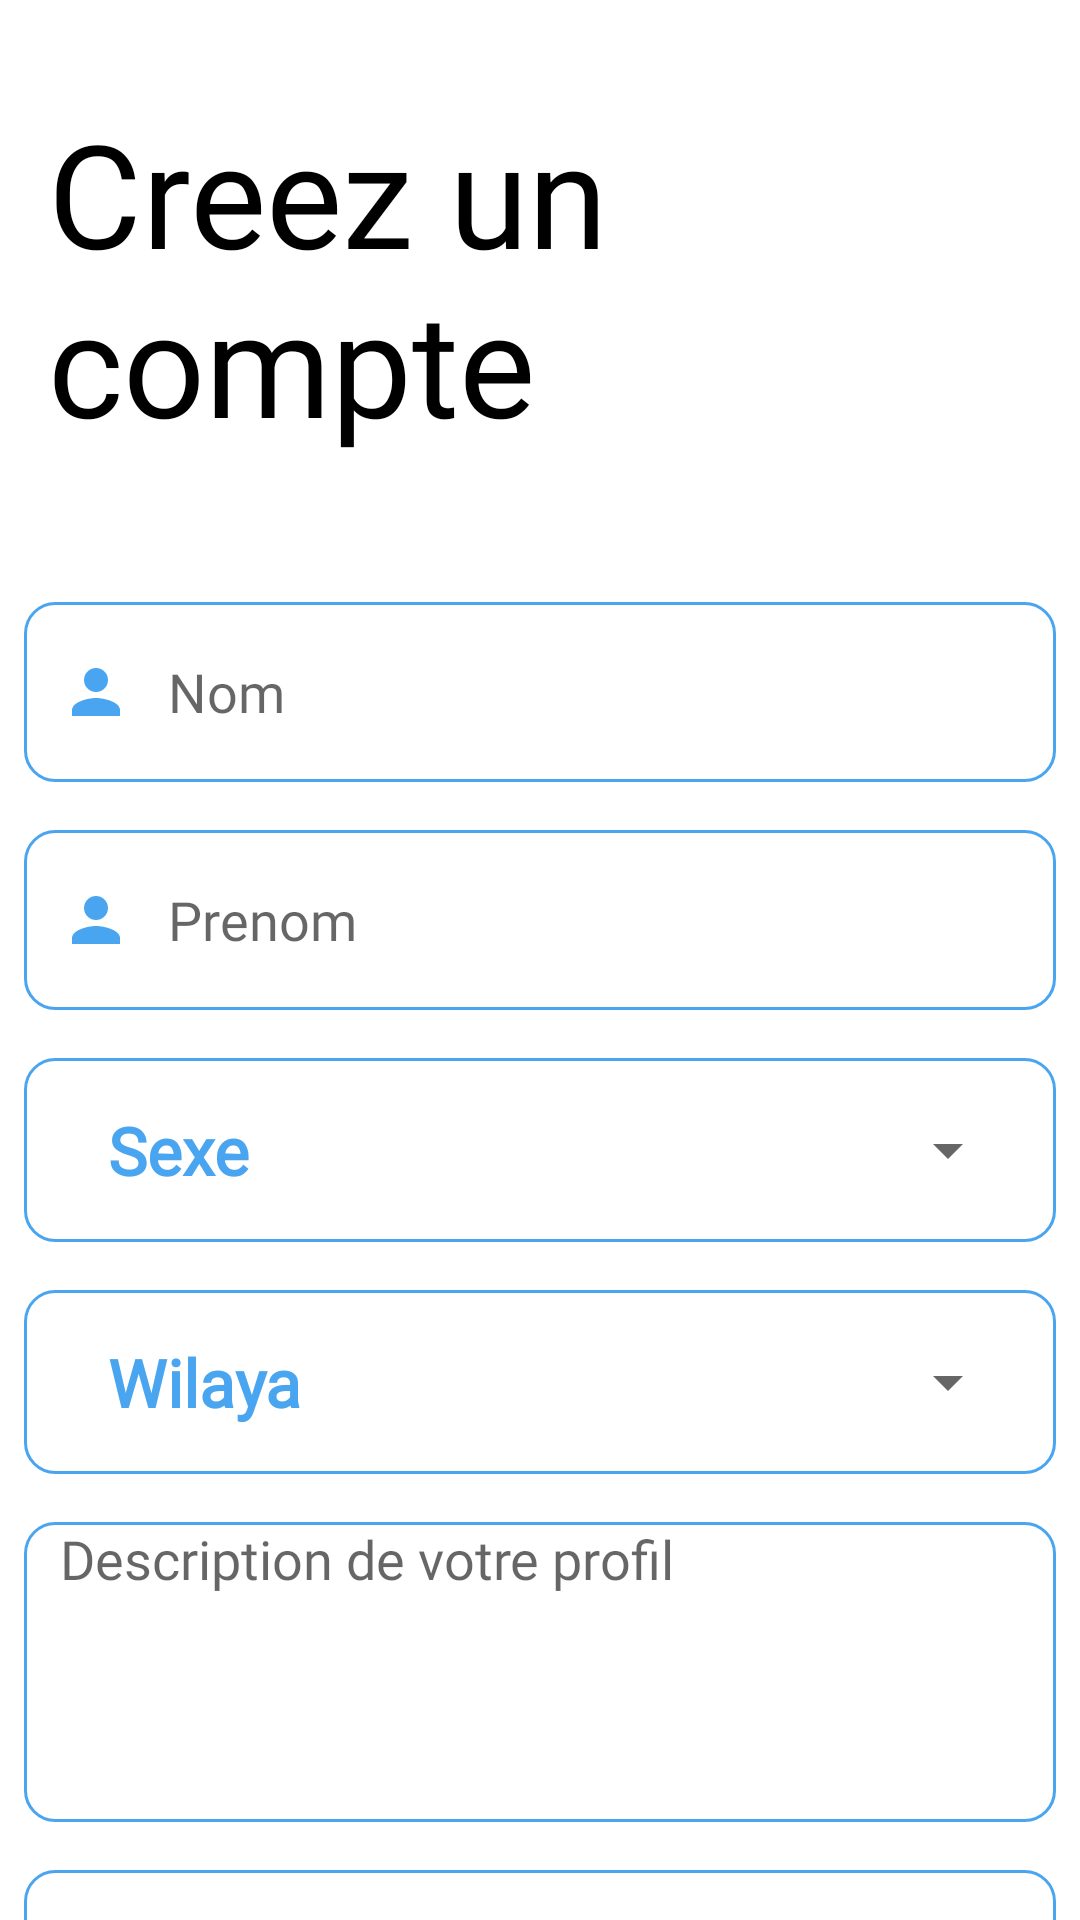

Produce the Android XML layout that renders to this screen, including the resource entries it uses.
<!-- AndroidManifest.xml: application theme Theme.Fixup -->
<!-- res/layout/fragment_sign_up.xml -->
<?xml version="1.0" encoding="utf-8"?>
<androidx.constraintlayout.widget.ConstraintLayout xmlns:android="http://schemas.android.com/apk/res/android"
    xmlns:tools="http://schemas.android.com/tools"
    android:layout_width="match_parent"
    android:layout_height="match_parent"
    xmlns:app="http://schemas.android.com/apk/res-auto"
    tools:context=".ui.auth.SignUpFragment">


    <ScrollView
        android:layout_width="match_parent"
        android:layout_height="0dp"
        android:scrollbars="none"
        app:layout_constraintBottom_toBottomOf="parent"
        app:layout_constraintEnd_toEndOf="parent"
        app:layout_constraintStart_toStartOf="parent"
        app:layout_constraintTop_toTopOf="parent" >

        <androidx.constraintlayout.widget.ConstraintLayout
            android:layout_width="match_parent"
            android:layout_height="wrap_content">

            <TextView
                android:id="@+id/textView"
                android:layout_width="wrap_content"
                android:layout_height="wrap_content"
                android:text="Creez un compte"
                android:textSize="48sp"
                android:fontFamily="@font/roboto_condensed_light"
                android:layout_marginStart="16dp"
                android:layout_marginTop="32dp"
                android:textColor="@color/black"
                app:layout_constraintStart_toStartOf="parent"
                app:layout_constraintTop_toTopOf="parent" />

            <EditText
                android:id="@+id/et_name"
                android:layout_width="match_parent"
                android:layout_height="60dp"
                android:background="@drawable/custom_input"
                android:drawableStart="@drawable/ic_person"
                android:drawablePadding="12dp"
                android:ems="10"
                android:fontFamily="@font/roboto_condensed_light"
                android:hint="Nom"
                android:inputType="textPersonName"
                android:layout_marginTop="48dp"
                android:paddingStart="12dp"
                android:paddingEnd="12dp"
                android:textSize="18sp"
                android:layout_marginStart="8dp"
                android:layout_marginEnd="8dp"
                app:layout_constraintEnd_toEndOf="parent"
                app:layout_constraintStart_toStartOf="parent"
                app:layout_constraintTop_toBottomOf="@id/textView"/>

            <EditText
                android:id="@+id/et_surname"
                android:layout_width="match_parent"
                android:layout_height="60dp"
                android:background="@drawable/custom_input"
                android:drawableStart="@drawable/ic_person"
                android:drawablePadding="12dp"
                android:ems="10"
                android:hint="Prenom"
                android:fontFamily="@font/roboto_condensed_light"
                android:inputType="textPersonName"
                android:layout_marginTop="16dp"
                android:paddingStart="12dp"
                android:paddingEnd="12dp"
                android:textSize="18sp"
                android:layout_marginStart="8dp"
                android:layout_marginEnd="8dp"
                app:layout_constraintEnd_toEndOf="parent"
                app:layout_constraintStart_toStartOf="parent"
                app:layout_constraintTop_toBottomOf="@id/et_name"/>

            <LinearLayout
                android:id="@+id/sexe_linear_layout"
                android:layout_width="match_parent"
                android:layout_height="wrap_content"
                android:orientation="horizontal"
                android:gravity="center"
                android:layout_marginTop="16dp"
                android:paddingStart="12dp"
                android:paddingEnd="12dp"
                android:layout_marginStart="8dp"
                android:layout_marginEnd="8dp"
                android:background="@drawable/custom_input"
                app:layout_constraintTop_toBottomOf="@id/et_surname"
                app:layout_constraintStart_toStartOf="parent"
                app:layout_constraintEnd_toEndOf="parent">

                <TextView
                    android:layout_width="wrap_content"
                    android:layout_height="wrap_content"
                    android:text="Sexe "
                    android:textColor="@color/bleu"
                    android:textStyle="bold"
                    android:fontFamily="@font/roboto_condensed_light"
                    android:textSize="22sp"
                    android:layout_margin="16dp"/>
                <Spinner
                    android:id="@+id/sexe_spinner"
                    android:layout_width="match_parent"
                    android:layout_height="wrap_content"/>
            </LinearLayout>

            <LinearLayout
                android:id="@+id/wilaya_linear_layout"
                android:layout_width="match_parent"
                android:layout_height="wrap_content"
                android:orientation="horizontal"
                android:gravity="center"
                android:layout_marginTop="16dp"
                android:paddingStart="12dp"
                android:paddingEnd="12dp"
                android:layout_marginStart="8dp"
                android:layout_marginEnd="8dp"
                android:background="@drawable/custom_input"
                app:layout_constraintTop_toBottomOf="@id/sexe_linear_layout"
                app:layout_constraintStart_toStartOf="parent"
                app:layout_constraintEnd_toEndOf="parent">

                <TextView
                    android:layout_width="wrap_content"
                    android:layout_height="wrap_content"
                    android:text="Wilaya "
                    android:textColor="@color/bleu"
                    android:textStyle="bold"
                    android:fontFamily="@font/roboto_condensed_light"
                    android:textSize="22sp"
                    android:layout_margin="16dp"/>
                <Spinner
                    android:id="@+id/wilaya_spinner"
                    android:layout_width="match_parent"
                    android:layout_height="wrap_content"/>
            </LinearLayout>

            <EditText
                android:id="@+id/et_description"
                android:layout_width="match_parent"
                android:layout_height="100dp"
                android:background="@drawable/custom_input"
                android:drawablePadding="12dp"
                android:ems="10"
                android:hint="Description de votre profil"
                android:fontFamily="@font/roboto_condensed_light"
                android:inputType="textMultiLine"
                android:layout_marginTop="16dp"
                android:paddingStart="12dp"
                android:paddingEnd="12dp"
                android:textSize="18sp"
                android:gravity="top"
                android:layout_marginStart="8dp"
                android:layout_marginEnd="8dp"
                app:layout_constraintEnd_toEndOf="parent"
                app:layout_constraintStart_toStartOf="parent"
                app:layout_constraintTop_toBottomOf="@id/wilaya_linear_layout"/>


            <EditText
                android:id="@+id/et_email"
                android:layout_width="match_parent"
                android:layout_height="60dp"
                android:background="@drawable/custom_input"
                android:drawableStart="@drawable/ic_email"
                android:drawablePadding="12dp"
                android:ems="10"
                android:hint="Email"
                android:fontFamily="@font/roboto_condensed_light"
                android:inputType="textEmailAddress"
                android:layout_marginTop="16dp"
                android:paddingStart="12dp"
                android:paddingEnd="12dp"
                android:textSize="18sp"
                android:layout_marginStart="8dp"
                android:layout_marginEnd="8dp"
                app:layout_constraintEnd_toEndOf="parent"
                app:layout_constraintStart_toStartOf="parent"
                app:layout_constraintTop_toBottomOf="@id/et_description"/>
            <EditText
                android:id="@+id/et_phone"
                android:layout_width="match_parent"
                android:layout_height="60dp"
                android:background="@drawable/custom_input"
                android:drawableStart="@drawable/ic_phone"
                android:drawablePadding="12dp"
                android:ems="10"
                android:hint="Numero de telephone"
                android:fontFamily="@font/roboto_condensed_light"
                android:inputType="phone"
                android:layout_marginTop="16dp"
                android:paddingStart="12dp"
                android:paddingEnd="12dp"
                android:textSize="18sp"
                android:layout_marginStart="8dp"
                android:layout_marginEnd="8dp"
                app:layout_constraintEnd_toEndOf="parent"
                app:layout_constraintStart_toStartOf="parent"
                app:layout_constraintTop_toBottomOf="@id/et_email"/>
            <EditText
                android:id="@+id/et_password"
                android:layout_width="match_parent"
                android:layout_height="60dp"
                android:background="@drawable/custom_input"
                android:drawableStart="@drawable/ic_lock"
                android:drawablePadding="12dp"
                android:ems="10"
                android:hint="Mot de passe"
                android:fontFamily="@font/roboto_condensed_light"
                android:inputType="textPassword"
                android:layout_marginTop="16dp"
                android:paddingStart="12dp"
                android:paddingEnd="12dp"
                android:textSize="18sp"
                android:layout_marginStart="8dp"
                android:layout_marginEnd="8dp"
                app:layout_constraintEnd_toEndOf="parent"
                app:layout_constraintStart_toStartOf="parent"
                app:layout_constraintTop_toBottomOf="@id/et_phone"/>

            <androidx.appcompat.widget.AppCompatButton
                android:id="@+id/btn_signUp"
                android:layout_width="250dp"
                android:layout_height="wrap_content"
                android:layout_marginTop="64dp"
                android:layout_marginBottom="64dp"
                android:text="Creer un compte"
                android:background="@drawable/background_btn"
                android:textAllCaps="false"
                android:textColor="@color/white"
                android:textSize="18sp"
                android:fontFamily="@font/roboto_condensed_light"
                app:layout_constraintEnd_toEndOf="parent"
                app:layout_constraintStart_toStartOf="parent"
                app:layout_constraintTop_toBottomOf="@+id/et_password" />


            <ProgressBar
                android:id="@+id/progressBar"
                style="?android:attr/progressBarStyle"
                android:layout_width="wrap_content"
                android:indeterminate="true"
                android:indeterminateTint="@color/bleu"
                android:visibility="gone"
                android:layout_height="wrap_content"
                app:layout_constraintBottom_toBottomOf="@id/btn_signUp"
                app:layout_constraintEnd_toEndOf="parent"
                app:layout_constraintStart_toStartOf="parent"
                app:layout_constraintTop_toBottomOf="@id/et_password" />

        </androidx.constraintlayout.widget.ConstraintLayout>
    </ScrollView>

</androidx.constraintlayout.widget.ConstraintLayout>
<!-- resources referenced by this layout -->
<resources>
  <color name="black">#FF000000</color>
  <color name="bleu">#49A5EF</color>
  <color name="white">#FFFFFFFF</color>
  <!-- drawable background_btn (drawable) -->
  <?xml version="1.0" encoding="utf-8"?>
  <shape xmlns:android="http://schemas.android.com/apk/res/android"
      android:shape="rectangle">
      <solid android:color="@color/bleu"/>
      <corners android:radius="20dp"/>
  </shape>
  <!-- drawable custom_input (drawable) -->
  <?xml version="1.0" encoding="utf-8"?>
  <selector xmlns:android="http://schemas.android.com/apk/res/android">
      <item>
          <shape android:shape="rectangle">
              <solid android:color="@color/white"/>
              <corners android:radius="10dp"/>
              <stroke android:color="@color/bleu" android:width="1dp"
                  />
          </shape>
      </item>
  </selector>
  <!-- drawable ic_email (drawable) -->
  <vector android:height="24dp" android:tint="#49A5EF"
      android:viewportHeight="24" android:viewportWidth="24"
      android:width="24dp" xmlns:android="http://schemas.android.com/apk/res/android">
      <path android:fillColor="@android:color/white" android:pathData="M20,4L4,4c-1.1,0 -1.99,0.9 -1.99,2L2,18c0,1.1 0.9,2 2,2h16c1.1,0 2,-0.9 2,-2L22,6c0,-1.1 -0.9,-2 -2,-2zM20,8l-8,5 -8,-5L4,6l8,5 8,-5v2z"/>
  </vector>
  <!-- drawable ic_lock (drawable) -->
  <vector android:height="24dp" android:tint="#49A5EF"
      android:viewportHeight="24" android:viewportWidth="24"
      android:width="24dp" xmlns:android="http://schemas.android.com/apk/res/android">
      <path android:fillColor="@android:color/white" android:pathData="M18,8h-1L17,6c0,-2.76 -2.24,-5 -5,-5S7,3.24 7,6v2L6,8c-1.1,0 -2,0.9 -2,2v10c0,1.1 0.9,2 2,2h12c1.1,0 2,-0.9 2,-2L20,10c0,-1.1 -0.9,-2 -2,-2zM12,17c-1.1,0 -2,-0.9 -2,-2s0.9,-2 2,-2 2,0.9 2,2 -0.9,2 -2,2zM15.1,8L8.9,8L8.9,6c0,-1.71 1.39,-3.1 3.1,-3.1 1.71,0 3.1,1.39 3.1,3.1v2z"/>
  </vector>
  <!-- drawable ic_person (drawable) -->
  <vector android:height="24dp" android:tint="#49A5EF"
      android:viewportHeight="24" android:viewportWidth="24"
      android:width="24dp" xmlns:android="http://schemas.android.com/apk/res/android">
      <path android:fillColor="@android:color/white" android:pathData="M12,12c2.21,0 4,-1.79 4,-4s-1.79,-4 -4,-4 -4,1.79 -4,4 1.79,4 4,4zM12,14c-2.67,0 -8,1.34 -8,4v2h16v-2c0,-2.66 -5.33,-4 -8,-4z"/>
  </vector>
  <!-- drawable ic_phone (drawable) -->
  <vector android:height="24dp" android:tint="#49A5EF"
      android:viewportHeight="24" android:viewportWidth="24"
      android:width="24dp" xmlns:android="http://schemas.android.com/apk/res/android">
      <path android:fillColor="@android:color/white" android:pathData="M6.62,10.79c1.44,2.83 3.76,5.14 6.59,6.59l2.2,-2.2c0.27,-0.27 0.67,-0.36 1.02,-0.24 1.12,0.37 2.33,0.57 3.57,0.57 0.55,0 1,0.45 1,1V20c0,0.55 -0.45,1 -1,1 -9.39,0 -17,-7.61 -17,-17 0,-0.55 0.45,-1 1,-1h3.5c0.55,0 1,0.45 1,1 0,1.25 0.2,2.45 0.57,3.57 0.11,0.35 0.03,0.74 -0.25,1.02l-2.2,2.2z"/>
  </vector>
  <style name="Theme.Fixup" parent="Theme.MaterialComponents.DayNight.NoActionBar">
          
          <item name="colorPrimary">@color/bleu</item>
          <item name="colorPrimaryVariant">#DBECFA</item>
          <item name="colorOnPrimary">@color/white</item>
          
          <item name="colorSecondary">@color/teal_200</item>
          <item name="colorSecondaryVariant">@color/teal_700</item>
          <item name="colorOnSecondary">@color/black</item>
          
          <item name="android:statusBarColor" tools:targetApi="l">?attr/colorPrimaryVariant</item>
          
      </style>
  <color name="teal_200">#FF03DAC5</color>
  <color name="teal_700">#FF018786</color>
</resources>
